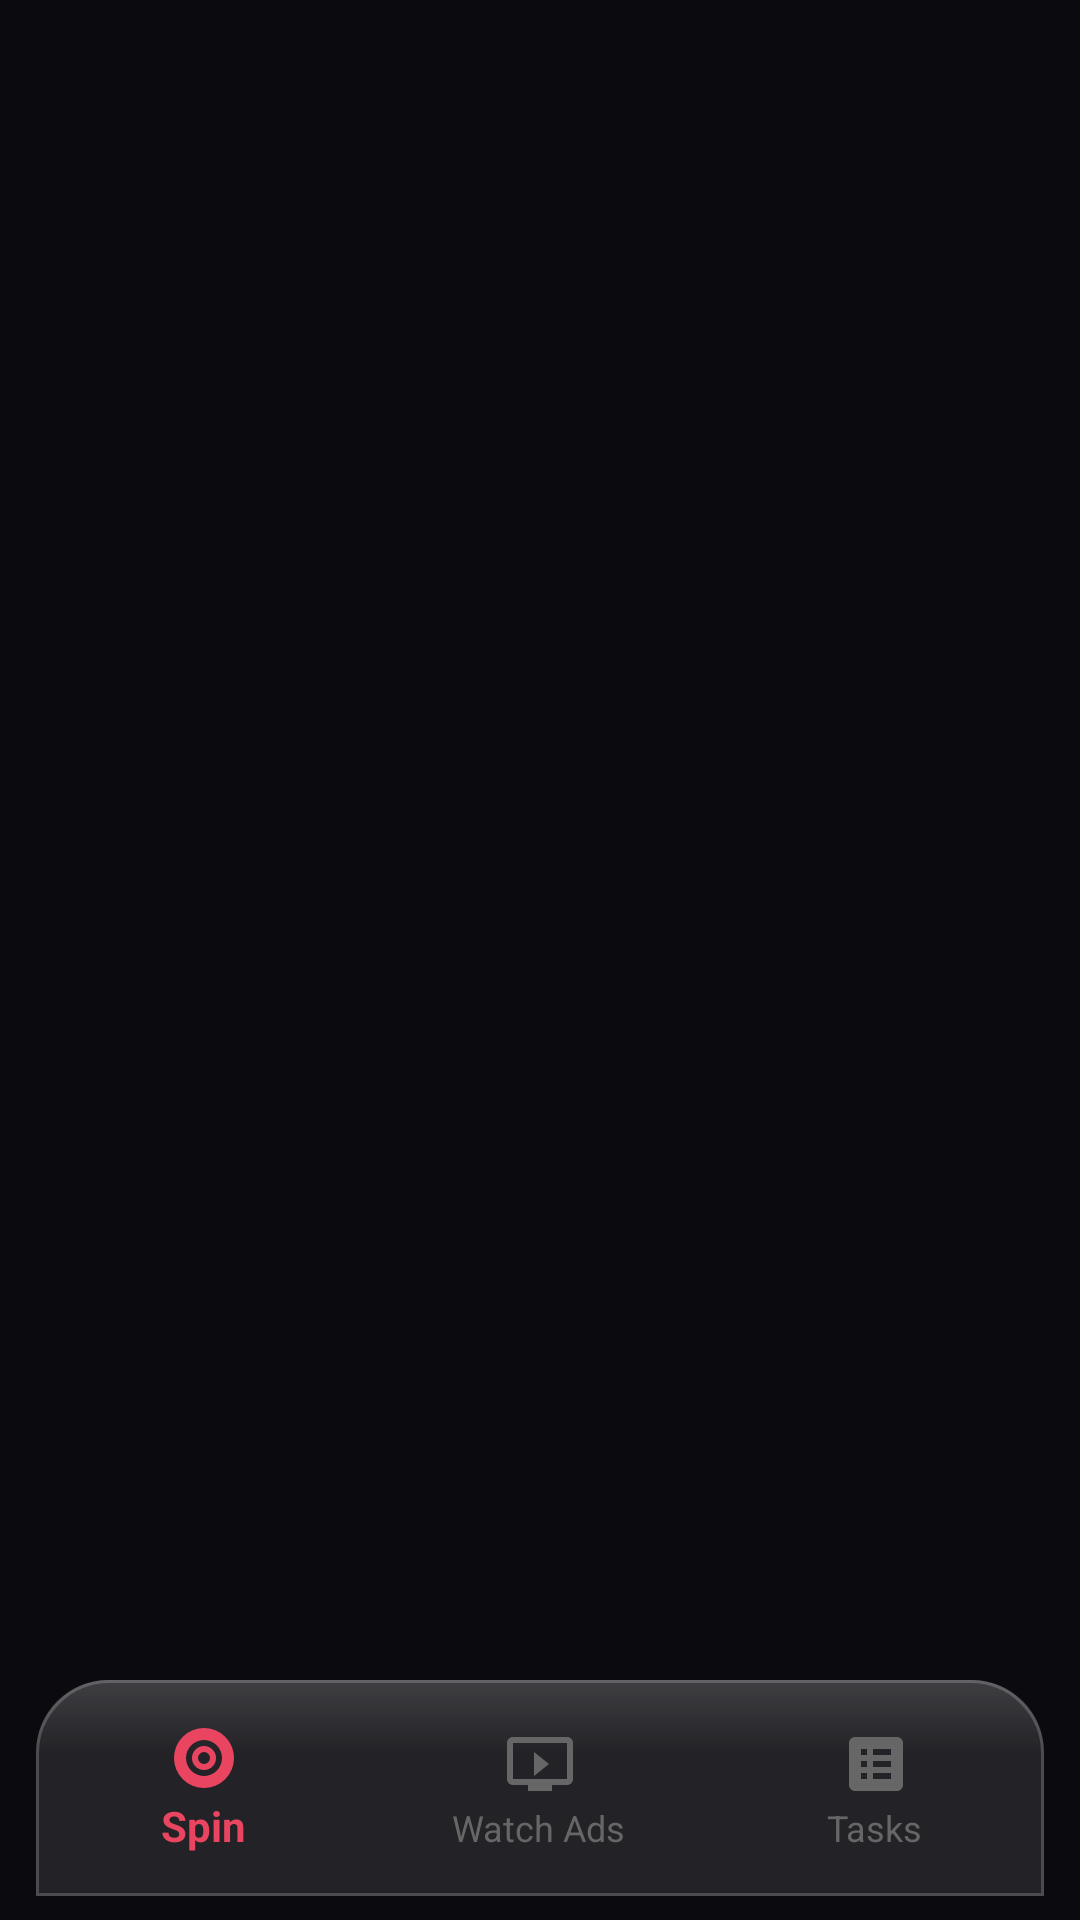

Produce the Android XML layout that renders to this screen, including the resource entries it uses.
<!-- AndroidManifest.xml: application theme Theme.SpinForEnterprise -->
<!-- res/layout/activity_main.xml -->
<?xml version="1.0" encoding="utf-8"?>
<LinearLayout xmlns:android="http://schemas.android.com/apk/res/android"
    xmlns:app="http://schemas.android.com/apk/res-auto"
    android:layout_width="match_parent"
    android:layout_height="match_parent"
    android:background="#0A0A0F"
    android:orientation="vertical">

    <FrameLayout
        android:id="@+id/fragmentContainer"
        android:layout_width="match_parent"
        android:layout_height="0dp"
        android:layout_weight="1" />

    <com.google.android.material.bottomnavigation.BottomNavigationView
        android:id="@+id/bottomNavigation"
        android:layout_width="match_parent"
        android:layout_height="wrap_content"
        android:layout_marginStart="12dp"
        android:layout_marginEnd="12dp"
        android:layout_marginBottom="8dp"
        android:background="@drawable/liquid_glass_bg"
        android:elevation="24dp"
        android:paddingTop="8dp"
        android:paddingBottom="8dp"
        app:itemIconTint="@color/bottom_nav_colors"
        app:itemTextColor="@color/bottom_nav_colors"
        app:itemTextAppearanceActive="@style/BottomNavTextActive"
        app:itemTextAppearanceInactive="@style/BottomNavTextInactive"
        app:labelVisibilityMode="labeled"
        app:menu="@menu/bottom_nav_menu" />

</LinearLayout>
<!-- resources referenced by this layout -->
<resources>
  <!-- drawable liquid_glass_bg (drawable) -->
  <?xml version="1.0" encoding="utf-8"?>
  <layer-list xmlns:android="http://schemas.android.com/apk/res/android">
      
      <item>
          <shape android:shape="rectangle">
              <solid android:color="#1AFFFFFF" />
              <corners android:topLeftRadius="24dp" android:topRightRadius="24dp" />
          </shape>
      </item>
      
      <item android:top="0dp" android:bottom="48dp">
          <shape android:shape="rectangle">
              <gradient
                  android:startColor="#20FFFFFF"
                  android:endColor="#00FFFFFF"
                  android:angle="270" />
              <corners android:topLeftRadius="24dp" android:topRightRadius="24dp" />
          </shape>
      </item>
      
      <item>
          <shape android:shape="rectangle">
              <stroke android:width="1dp" android:color="#30FFFFFF" />
              <corners android:topLeftRadius="24dp" android:topRightRadius="24dp" />
              <solid android:color="#00000000" />
          </shape>
      </item>
  </layer-list>
  <style name="Theme.SpinForEnterprise" parent="Theme.AppCompat.NoActionBar">
          <item name="android:statusBarColor">#0A0A0F</item>
          <item name="android:navigationBarColor">#0A0A0F</item>
          <item name="android:windowBackground">@android:color/black</item>
          <item name="colorPrimary">#E94560</item>
          <item name="colorPrimaryDark">#0A0A0F</item>
          <item name="colorAccent">#E94560</item>
      </style>
</resources>
